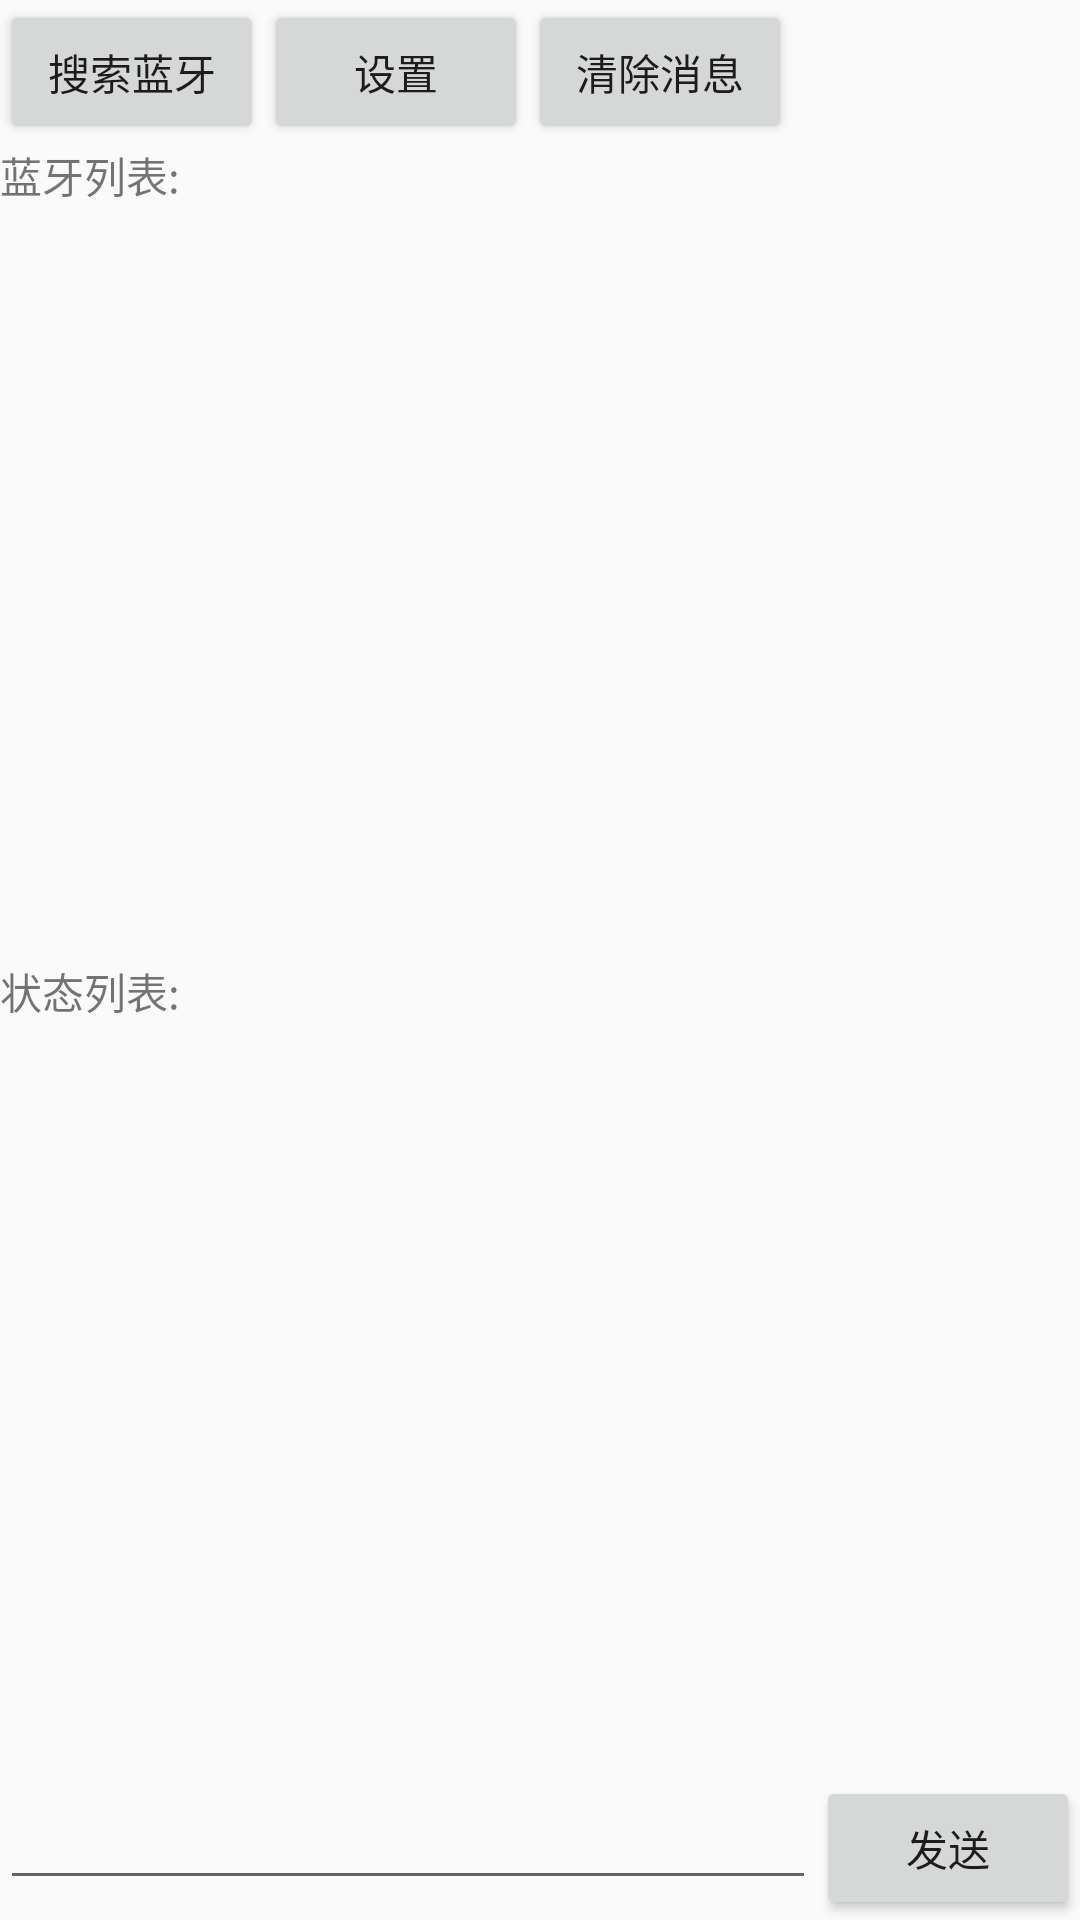

Reconstruct the res/layout file that produces this screen, plus the resources it refers to.
<!-- AndroidManifest.xml: application theme AppTheme -->
<!-- res/layout/activity_main.xml -->
<?xml version="1.0" encoding="utf-8"?>
<RelativeLayout xmlns:android="http://schemas.android.com/apk/res/android"
    xmlns:app="http://schemas.android.com/apk/res-auto"
    xmlns:tools="http://schemas.android.com/tools"
    android:layout_width="match_parent"
    android:layout_height="match_parent">

    <LinearLayout
        android:orientation="horizontal"
        android:id="@+id/rl_top_menu"
        android:layout_width="match_parent"
        android:layout_height="wrap_content">



        <Button
            android:id="@+id/button2"
            android:layout_width="wrap_content"
            android:layout_height="wrap_content"
            android:text="搜索蓝牙" />



        <Button
            android:text="设置"
            android:id="@+id/btn_setting"
            android:layout_width="wrap_content"
            android:layout_height="wrap_content" />

        <Button
            android:text="清除消息"
            android:id="@+id/btn_clear_msg"
            android:layout_width="wrap_content"
            android:layout_height="wrap_content" />

    </LinearLayout>



    <RelativeLayout
        android:id="@+id/rl_send"
        android:layout_alignParentBottom="true"
        android:layout_width="match_parent"
        android:minHeight="40dp"
        android:layout_height="wrap_content">

        <Button
            android:id="@+id/btn_send"
            android:layout_alignParentRight="true"
            android:text="发送"
            android:layout_width="wrap_content"
            android:layout_height="wrap_content" />

        <EditText
            android:layout_toLeftOf="@id/btn_send"
            android:id="@+id/et_input"
            android:layout_width="match_parent"
            android:layout_height="wrap_content" />


    </RelativeLayout>

    <LinearLayout
        android:layout_above="@id/rl_send"
        android:layout_below="@id/rl_top_menu"
        android:orientation="vertical"
        android:layout_width="match_parent"
        android:layout_height="match_parent">



        <LinearLayout
            android:orientation="vertical"
            android:layout_width="match_parent"
            android:layout_height="match_parent"
            android:layout_weight="1">
            <TextView
                android:text="蓝牙列表:"
                android:layout_width="wrap_content"
                android:layout_height="wrap_content" />

            <android.support.v7.widget.RecyclerView
                android:overScrollMode="never"
                android:id="@+id/rlv_list"
                android:layout_width="match_parent"
                android:layout_height="match_parent"/>


        </LinearLayout>

        <LinearLayout
            android:orientation="vertical"
            android:layout_width="match_parent"
            android:layout_height="match_parent"
            android:layout_weight="1">

            <TextView
                android:text="状态列表:"
                android:layout_width="wrap_content"
                android:layout_height="wrap_content" />

            <android.support.v7.widget.RecyclerView
                android:overScrollMode="never"
                android:id="@+id/rlv_list_data"
                android:layout_width="match_parent"
                android:layout_height="match_parent"/>

        </LinearLayout>


    </LinearLayout>




</RelativeLayout>
<!-- resources referenced by this layout -->
<resources>
  <style name="AppTheme" parent="Theme.AppCompat.Light.DarkActionBar">
          
          <item name="colorPrimary">@color/colorPrimary</item>
          <item name="colorPrimaryDark">@color/colorPrimaryDark</item>
          <item name="colorAccent">@color/colorAccent</item>
      </style>
  <!-- not gathered from this repository: default colours our renderer supplied (Android Studio template values) -->
  <color name="colorPrimary">#FF6200EE</color>
  <color name="colorPrimaryDark">#FF3700B3</color>
  <color name="colorAccent">#FF03DAC5</color>
</resources>
